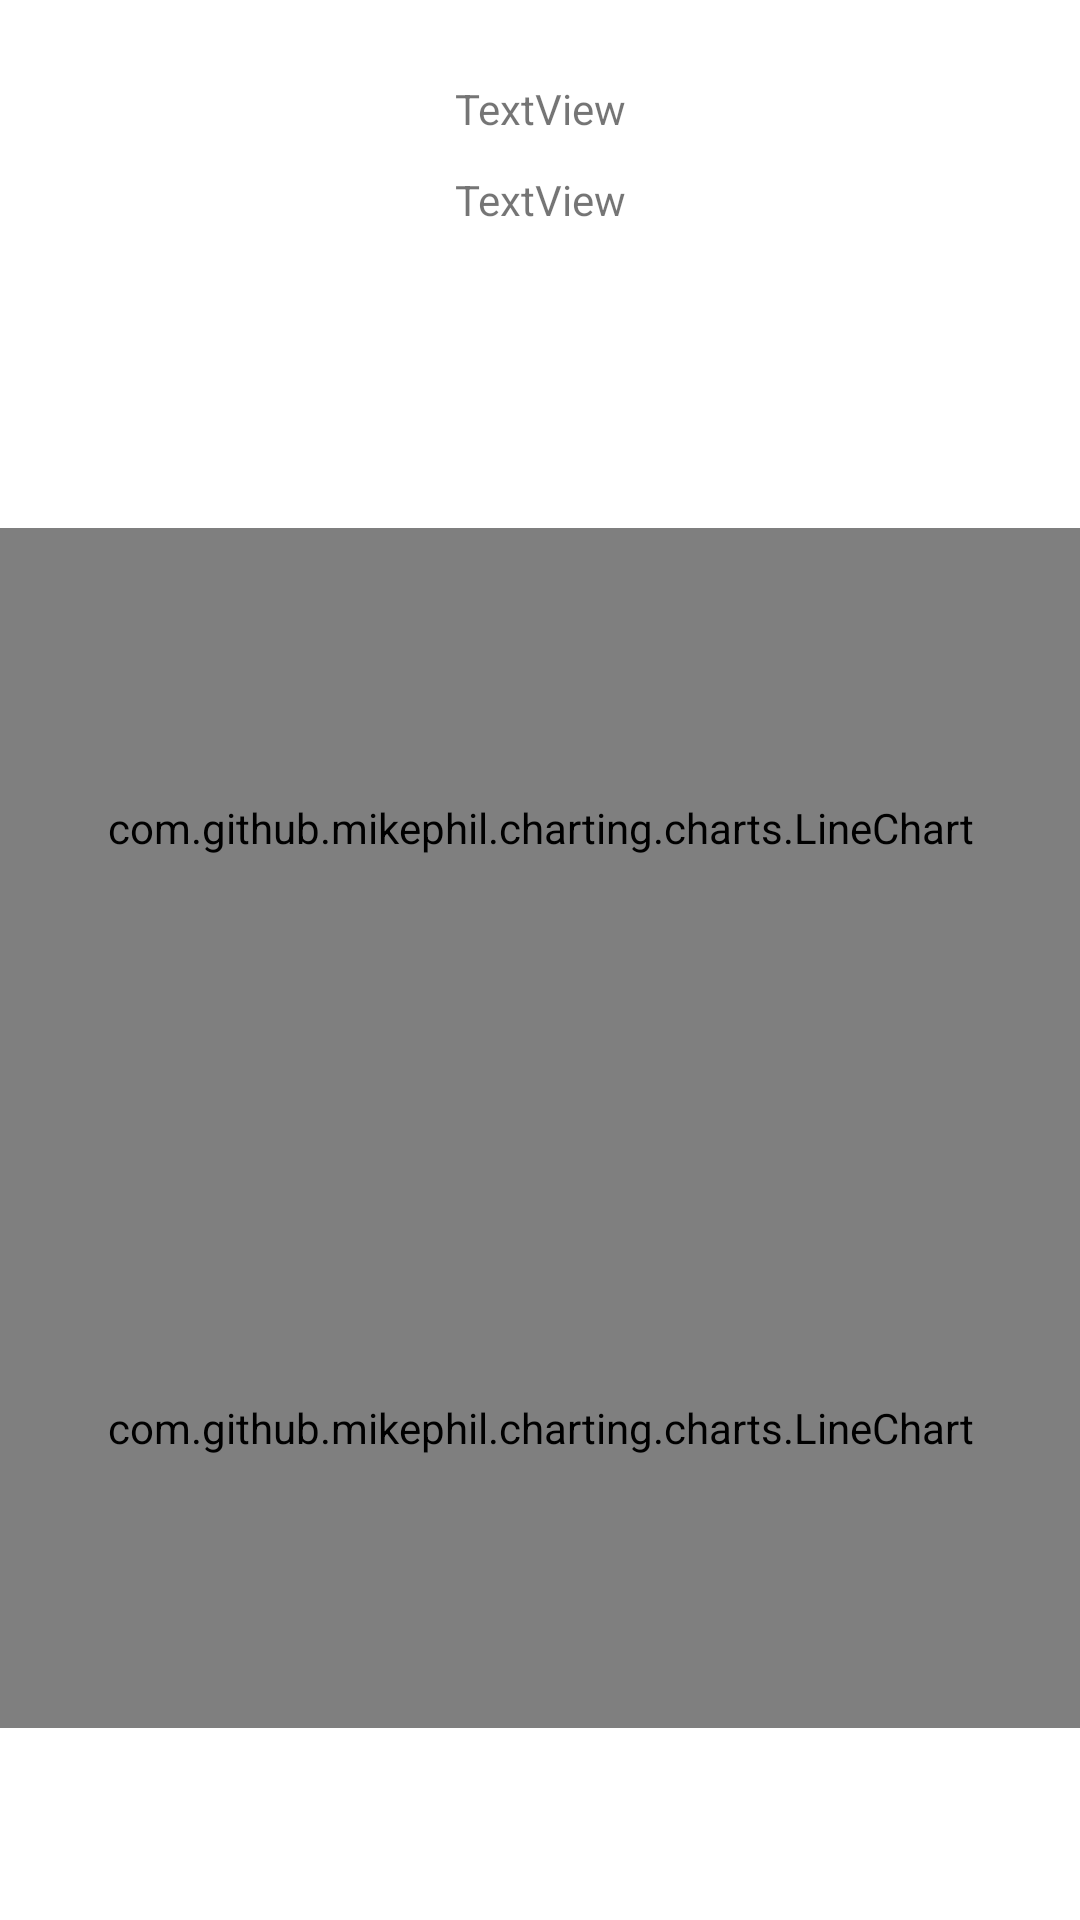

Write the Android layout XML for this screen, with the resource values it uses.
<!-- AndroidManifest.xml: application theme Theme.KarolWiduch_wt1400 -->
<!-- res/layout/activity_currency_details.xml -->
<?xml version="1.0" encoding="utf-8"?>
<androidx.constraintlayout.widget.ConstraintLayout xmlns:android="http://schemas.android.com/apk/res/android"
    xmlns:app="http://schemas.android.com/apk/res-auto"
    xmlns:tools="http://schemas.android.com/tools"
    android:layout_width="match_parent"
    android:layout_height="match_parent"
    tools:context=".CurrencyDetailsActivity">

    <com.github.mikephil.charting.charts.LineChart
        android:id="@+id/monthChart"
        android:layout_width="match_parent"
        android:layout_height="200sp"
        android:layout_marginBottom="64dp"
        app:layout_constraintBottom_toBottomOf="parent"
        app:layout_constraintEnd_toEndOf="parent"
        app:layout_constraintHorizontal_bias="0.0"
        app:layout_constraintStart_toStartOf="parent"
        tools:ignore="NotSibling" />

    <com.github.mikephil.charting.charts.LineChart
        android:id="@+id/weekChart"
        android:layout_width="match_parent"
        android:layout_height="200sp"
        app:layout_constraintBottom_toTopOf="@+id/monthChart"
        app:layout_constraintEnd_toEndOf="parent"
        app:layout_constraintHorizontal_bias="0.5"
        app:layout_constraintStart_toStartOf="parent" />

    <TextView
        android:id="@+id/todayRateTextView"
        android:layout_width="wrap_content"
        android:layout_height="wrap_content"
        android:text="TextView"
        app:layout_constraintBottom_toTopOf="@+id/yesterdayRateTextView"
        app:layout_constraintEnd_toEndOf="parent"
        app:layout_constraintHorizontal_bias="0.501"
        app:layout_constraintStart_toStartOf="parent"
        app:layout_constraintTop_toTopOf="parent"
        app:layout_constraintVertical_bias="0.702" />

    <TextView
        android:id="@+id/yesterdayRateTextView"
        android:layout_width="wrap_content"
        android:layout_height="wrap_content"
        android:layout_marginBottom="100dp"
        android:text="TextView"
        app:layout_constraintBottom_toTopOf="@+id/weekChart"
        app:layout_constraintEnd_toEndOf="parent"
        app:layout_constraintHorizontal_bias="0.501"
        app:layout_constraintStart_toStartOf="parent" />

</androidx.constraintlayout.widget.ConstraintLayout>
<!-- resources referenced by this layout -->
<resources>
  <style name="Theme.KarolWiduch_wt1400" parent="Theme.MaterialComponents.DayNight.DarkActionBar">
          
          <item name="colorPrimary">@color/purple_500</item>
          <item name="colorPrimaryVariant">@color/purple_700</item>
          <item name="colorOnPrimary">@color/white</item>
          
          <item name="colorSecondary">@color/teal_200</item>
          <item name="colorSecondaryVariant">@color/teal_700</item>
          <item name="colorOnSecondary">@color/black</item>
          
          <item name="android:statusBarColor" tools:targetApi="l">?attr/colorPrimaryVariant</item>
          
      </style>
  <!-- not gathered from this repository: default colours our renderer supplied (Android Studio template values) -->
  <color name="purple_500">#FF6200EE</color>
  <color name="purple_700">#FF3700B3</color>
  <color name="teal_200">#FF03DAC5</color>
  <color name="teal_700">#FF018786</color>
  <color name="black">#FF000000</color>
  <color name="white">#FFFFFFFF</color>
</resources>
